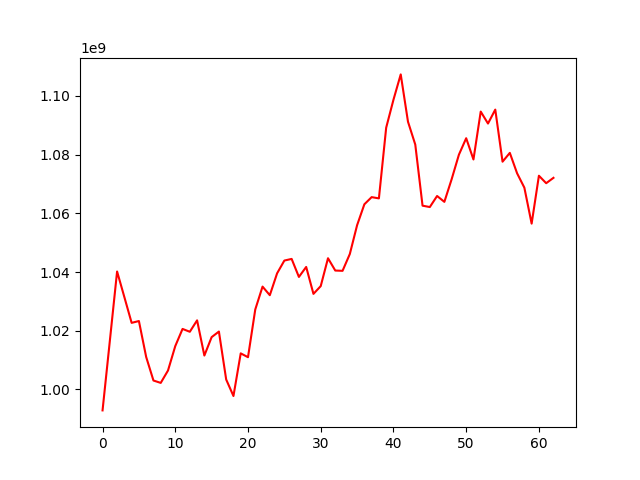

Data behind this chart, as committed beside it:
, 0
0, 992870368
1, 1016475375
2, 1040180219
3, 1031456731
4, 1022686304
5, 1023307739
6, 1011055007
7, 1003049334
8, 1002234971
9, 1006457627
10, 1014772810
11, 1020617395
12, 1019648992
13, 1023537856
14, 1011553637
15, 1017822104
16, 1019720985
17, 1003393069
18, 997771791
19, 1012292701
20, 1010990269
21, 1027247100
22, 1035034645
23, 1032100599
24, 1039547976
25, 1043900429
26, 1044459341
27, 1038322991
28, 1041724140
29, 1032553058
30, 1035201218
31, 1044689595
32, 1040501358
33, 1040403402
34, 1046123841
35, 1055933457
36, 1063062020
37, 1065501027
38, 1065077278
39, 1089156791
40, 1098660292
41, 1107299647
42, 1091169544
43, 1083405808
44, 1062593770
45, 1062124114
46, 1065890060
47, 1063895090
48, 1071588339
49, 1079957593
50, 1085566489
51, 1078327206
52, 1094636745
53, 1090561161
54, 1095311247
55, 1077573660
56, 1080574722
57, 1073620879
58, 1068723957
59, 1056471817
... 3 more rows
